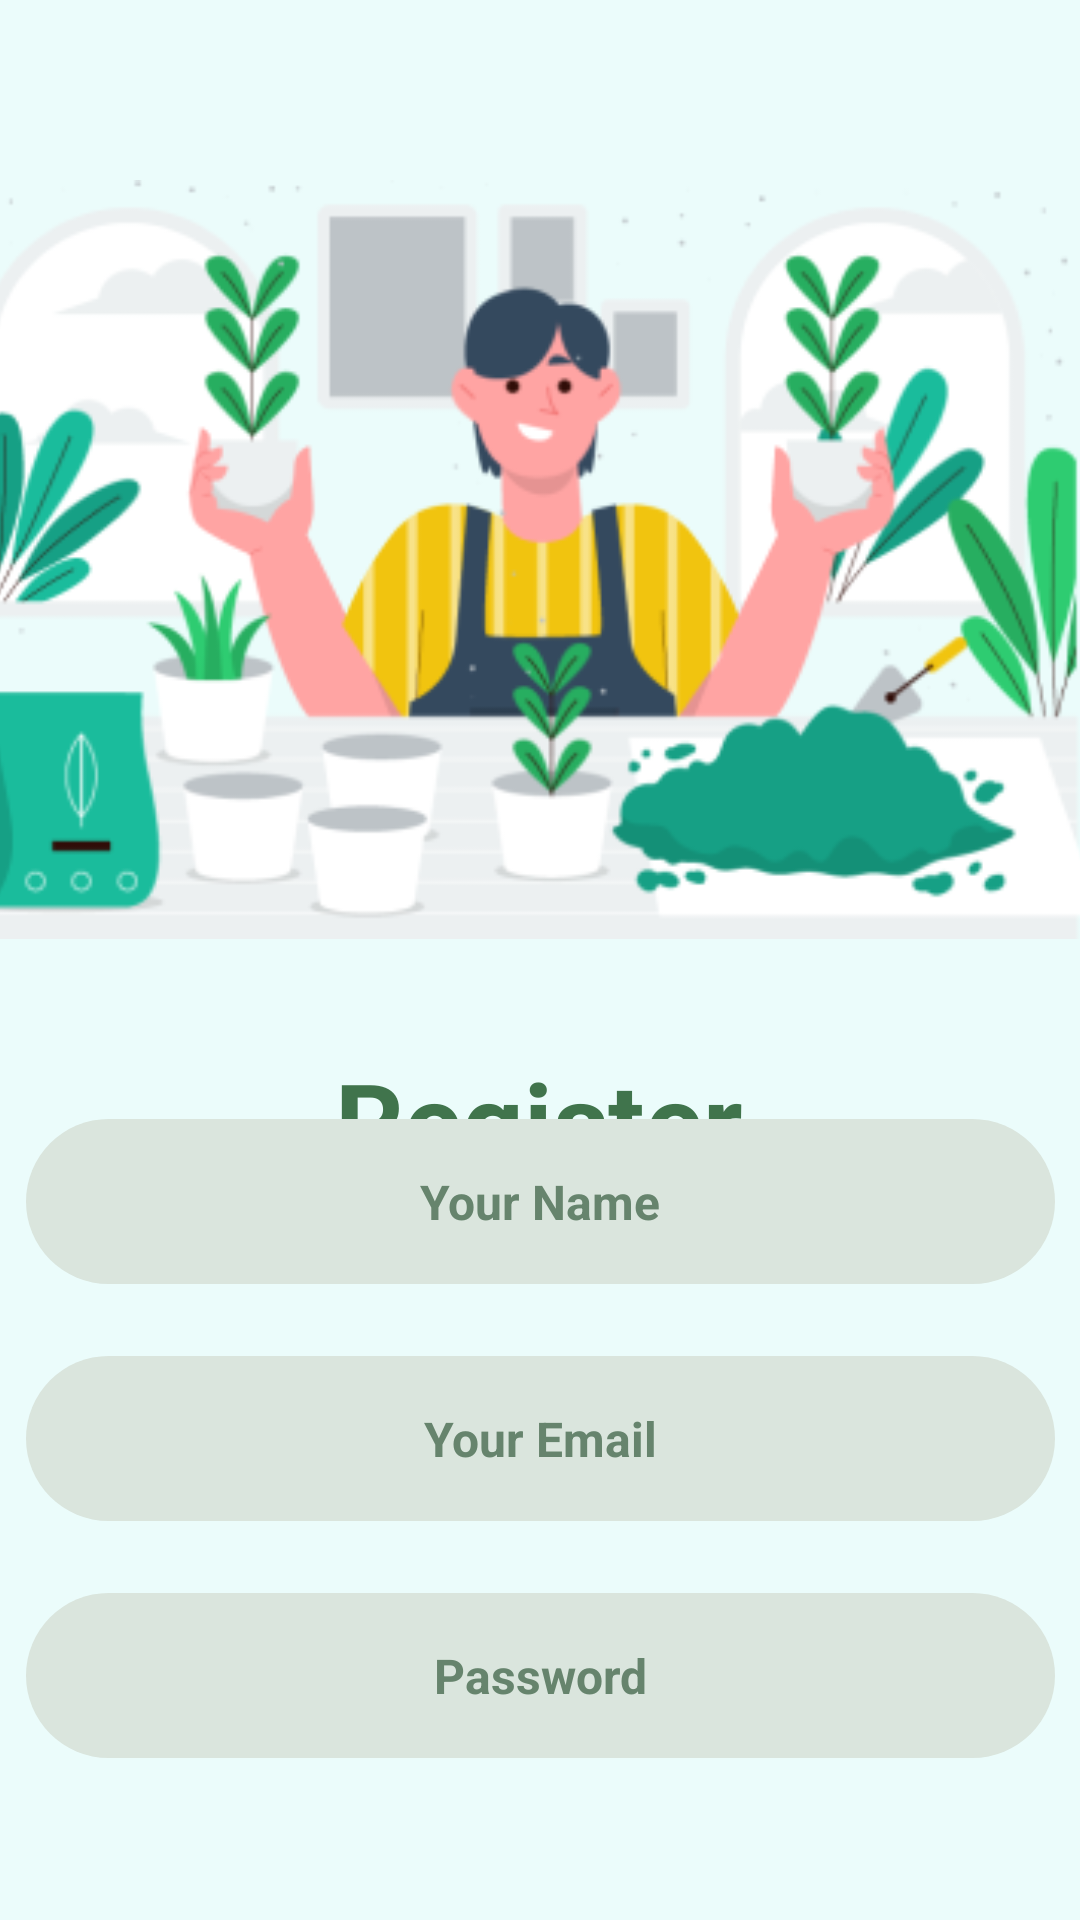

Here is an Android app screen rendered from its layout file. Give the layout XML and the strings, colors and styles it references.
<!-- AndroidManifest.xml: application theme Theme.Ijoin -->
<!-- res/layout/regis_activity.xml -->
<?xml version="1.0" encoding="utf-8"?>
<androidx.constraintlayout.widget.ConstraintLayout xmlns:android="http://schemas.android.com/apk/res/android"
    xmlns:app="http://schemas.android.com/apk/res-auto"
    xmlns:tools="http://schemas.android.com/tools"
    android:layout_width="match_parent"
    android:layout_height="match_parent"
    android:background="#EBFCFB">

    <ImageView
        android:id="@+id/imageView7"
        android:layout_width="413dp"
        android:layout_height="253dp"
        android:layout_marginTop="60dp"
        app:layout_constraintEnd_toEndOf="parent"
        app:layout_constraintStart_toStartOf="parent"
        app:layout_constraintTop_toTopOf="parent"
        app:srcCompat="@drawable/banner_daftar" />

    <TextView
        android:id="@+id/textView12"
        android:layout_width="wrap_content"
        android:layout_height="wrap_content"
        android:layout_marginTop="36dp"
        android:text="Register"
        android:textColor="#40744C"
        android:textSize="36sp"
        android:textStyle="bold"
        app:layout_constraintEnd_toEndOf="parent"
        app:layout_constraintHorizontal_bias="0.498"
        app:layout_constraintStart_toStartOf="parent"
        app:layout_constraintTop_toBottomOf="@+id/imageView7" />

    <LinearLayout
        android:id="@+id/linearLayout"
        android:layout_width="343dp"
        android:layout_height="345dp"
        android:layout_marginStart="32dp"
        android:layout_marginEnd="32dp"
        android:gravity="center_vertical"
        android:orientation="vertical"
        app:layout_constraintBottom_toBottomOf="parent"
        app:layout_constraintEnd_toEndOf="parent"
        app:layout_constraintStart_toStartOf="parent"
        app:layout_constraintTop_toBottomOf="@+id/textView12"
        app:layout_constraintVertical_bias="0.314">

        <androidx.constraintlayout.widget.ConstraintLayout
            android:layout_width="match_parent"
            android:layout_height="55dp"
            android:layout_marginTop="12dp"
            android:layout_marginBottom="12dp"
            android:background="@drawable/button_background_green2">

            <TextView
                android:id="@+id/textView11"
                android:layout_width="wrap_content"
                android:layout_height="wrap_content"
                android:text="Your Name"
                android:textColor="#66846D"
                android:textSize="16sp"
                android:textStyle="bold"
                app:layout_constraintBottom_toBottomOf="parent"
                app:layout_constraintEnd_toEndOf="parent"
                app:layout_constraintStart_toStartOf="parent"
                app:layout_constraintTop_toTopOf="parent" />
        </androidx.constraintlayout.widget.ConstraintLayout>

        <androidx.constraintlayout.widget.ConstraintLayout
            android:layout_width="match_parent"
            android:layout_height="55dp"
            android:layout_marginTop="12dp"
            android:layout_marginBottom="12dp"
            android:background="@drawable/button_background_green2">

            <TextView
                android:id="@+id/textView10"
                android:layout_width="wrap_content"
                android:layout_height="wrap_content"
                android:text="Your Email"
                android:textColor="#66846D"
                android:textSize="16sp"
                android:textStyle="bold"
                app:layout_constraintBottom_toBottomOf="parent"
                app:layout_constraintEnd_toEndOf="parent"
                app:layout_constraintStart_toStartOf="parent"
                app:layout_constraintTop_toTopOf="parent" />
        </androidx.constraintlayout.widget.ConstraintLayout>

        <androidx.constraintlayout.widget.ConstraintLayout
            android:layout_width="match_parent"
            android:layout_height="55dp"
            android:layout_marginTop="12dp"
            android:layout_marginBottom="12dp"
            android:background="@drawable/button_background_green2">

            <TextView
                android:id="@+id/textView14"
                android:layout_width="wrap_content"
                android:layout_height="wrap_content"
                android:text="Password"
                android:textColor="#66846D"
                android:textSize="16sp"
                android:textStyle="bold"
                app:layout_constraintBottom_toBottomOf="parent"
                app:layout_constraintEnd_toEndOf="parent"
                app:layout_constraintStart_toStartOf="parent"
                app:layout_constraintTop_toTopOf="parent" />
        </androidx.constraintlayout.widget.ConstraintLayout>

        
        
        
        
        
        

        
        
        
        
        
        
        
        
        
        
        
        
        

        <androidx.constraintlayout.widget.ConstraintLayout
            android:layout_width="match_parent"
            android:layout_height="55dp"
            android:layout_marginTop="50dp"
            android:layout_marginBottom="12dp"
            android:background="@drawable/button_background_green1">

            <TextView
                android:id="@+id/textView15"
                android:layout_width="wrap_content"
                android:layout_height="wrap_content"
                android:text="Registration"
                android:textColor="#ffffff"
                android:textSize="20sp"
                android:textStyle="bold"
                app:layout_constraintBottom_toBottomOf="parent"
                app:layout_constraintEnd_toEndOf="parent"
                app:layout_constraintStart_toStartOf="parent"
                app:layout_constraintTop_toTopOf="parent" />
        </androidx.constraintlayout.widget.ConstraintLayout>
    </LinearLayout>
</androidx.constraintlayout.widget.ConstraintLayout>
<!-- resources referenced by this layout -->
<resources>
  <!-- drawable banner_daftar: png bitmap (drawable, 54169 bytes) -->
  <!-- drawable button_background_green1 (drawable) -->
  <?xml version="1.0" encoding="utf-8"?>
  <selector xmlns:android="http://schemas.android.com/apk/res/android">
      <item>
          <shape android:shape="rectangle">
              <corners android:radius="50dp"/>
              <solid android:color="#40744C"/>
          </shape>
      </item>
  </selector>
  <!-- drawable button_background_green2 (drawable) -->
  <?xml version="1.0" encoding="utf-8"?>
  <selector xmlns:android="http://schemas.android.com/apk/res/android">
      <item>
          <shape android:shape="rectangle">
              <solid android:color="#DAE5DD"/>
              <corners android:radius="50dp"/>
  
          </shape>
      </item>
  </selector>
  <style name="Theme.Ijoin" parent="Base.Theme.Ijoin" />
  <style name="Base.Theme.Ijoin" parent="Theme.Material3.DayNight.NoActionBar">
          
          
      </style>
</resources>
